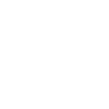
t = 0.00 s
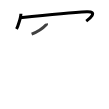
t = 2.75 s
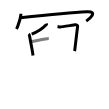
t = 5.50 s
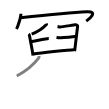
t = 8.50 s
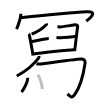
t = 11.25 s
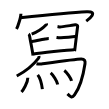
t = 14.00 s

The animated SVG that drew these frames (rendered in a browser with its animation timeline set to each time). Animation: 14 SMIL elements (animate=14); one cycle of 14.00 s.

<svg width="109px" height="109px" viewBox="0 0 px 109px" xmlns="http://www.w3.org/2000/svg" xmlns:xlink="http://www.w3.org/1999/xlink" xml:space="preserve" version="1.1"  baseProfile="full">
<path d="M20.91,13.63c0,3.48-3.03,13.05-4.41,15.37" style="fill:none;stroke:black;stroke-width:3;opacity:0">
  <animate attributeType="CSS" attributeName="opacity" from="0" to="1" begin="0s" dur="1s" repeatCount="0" fill="freeze" />
</path>
<path d="M20.24,17.74c9.51-0.99,58.74-5.53,66.45-5.9c12.05-0.59,2.55,7.16-0.45,9.28" style="fill:none;stroke:black;stroke-width:3;opacity:0">
  <animate attributeType="CSS" attributeName="opacity" from="0" to="1" begin="1s" dur="1s" repeatCount="0" fill="freeze" />
</path>
<path d="M46.5,23.46c0.04,0.25,0.17,0.73-0.08,1c-3.32,3.57-7.2,6.75-14.77,9.58" style="fill:none;stroke:black;stroke-width:3;opacity:0">
  <animate attributeType="CSS" attributeName="opacity" from="0" to="1" begin="2s" dur="1s" repeatCount="0" fill="freeze" />
</path>
<path d="M28.62,34.04c0.7,0.55,0.98,1.77,1.15,2.88c0.63,4.09,2.62,13.05,3.25,18.58" style="fill:none;stroke:black;stroke-width:3;opacity:0">
  <animate attributeType="CSS" attributeName="opacity" from="0" to="1" begin="3s" dur="1s" repeatCount="0" fill="freeze" />
</path>
<path d="M57.51,26.6c0.85,0.13,1.53,0.39,2.71,0.39c1.18,0,13.72-2.04,15.07-2.17c1.36-0.13,2.48,0.64,2.37,1.41c-1.02,7.44-2.89,24.39-3.06,24.9" style="fill:none;stroke:black;stroke-width:3;opacity:0">
  <animate attributeType="CSS" attributeName="opacity" from="0" to="1" begin="4s" dur="1s" repeatCount="0" fill="freeze" />
</path>
<path d="M31.38,41.72c1.65-0.12,9.12-1.97,13.77-2.74c0.81-0.13,2.97-0.5,3.62-0.5" style="fill:none;stroke:black;stroke-width:3;opacity:0">
  <animate attributeType="CSS" attributeName="opacity" from="0" to="1" begin="5s" dur="1s" repeatCount="0" fill="freeze" />
</path>
<path d="M56.49,37.49c0.82,0.12,1.97,0.37,3.12,0.37c1.15,0,15.45-1.49,16.76-1.62" style="fill:none;stroke:black;stroke-width:3;opacity:0">
  <animate attributeType="CSS" attributeName="opacity" from="0" to="1" begin="6s" dur="1s" repeatCount="0" fill="freeze" />
</path>
<path d="M33.19,53.89c6.31-0.89,35.06-4.14,40.88-4.24" style="fill:none;stroke:black;stroke-width:3;opacity:0">
  <animate attributeType="CSS" attributeName="opacity" from="0" to="1" begin="7s" dur="1s" repeatCount="0" fill="freeze" />
</path>
<path d="M39,56c0.06,0.47-0.18,1.82-0.63,2.39C35,62.75,28.25,70,16.75,76.01" style="fill:none;stroke:black;stroke-width:3;opacity:0">
  <animate attributeType="CSS" attributeName="opacity" from="0" to="1" begin="8s" dur="1s" repeatCount="0" fill="freeze" />
</path>
<path d="M36.5,63.69c1.25,0.37,3,0.49,5,0.24s34.75-4.96,39.75-4.94c3.5,0.01,4.14,2.14,3.75,4.79c-1,6.72-4.16,22.43-10.5,31.21c-2.29,3.17-3.5,2.51-7-1.1" style="fill:none;stroke:black;stroke-width:3;opacity:0">
  <animate attributeType="CSS" attributeName="opacity" from="0" to="1" begin="9s" dur="1s" repeatCount="0" fill="freeze" />
</path>
<path d="M27.84,77.78c0,5.15-5.02,12.75-6.34,14.22" style="fill:none;stroke:black;stroke-width:3;opacity:0">
  <animate attributeType="CSS" attributeName="opacity" from="0" to="1" begin="10s" dur="1s" repeatCount="0" fill="freeze" />
</path>
<path d="M37.75,74.8c2.1,2.7,4.09,10.12,4.62,14.32" style="fill:none;stroke:black;stroke-width:3;opacity:0">
  <animate attributeType="CSS" attributeName="opacity" from="0" to="1" begin="11s" dur="1s" repeatCount="0" fill="freeze" />
</path>
<path d="M50.68,72.83c2.48,2.05,6.4,8.41,7.02,11.59" style="fill:none;stroke:black;stroke-width:3;opacity:0">
  <animate attributeType="CSS" attributeName="opacity" from="0" to="1" begin="12s" dur="1s" repeatCount="0" fill="freeze" />
</path>
<path d="M64.29,70.41c2.57,1.85,6.63,7.63,7.27,10.51" style="fill:none;stroke:black;stroke-width:3;opacity:0">
  <animate attributeType="CSS" attributeName="opacity" from="0" to="1" begin="13s" dur="1s" repeatCount="0" fill="freeze" />
</path>
</svg>
